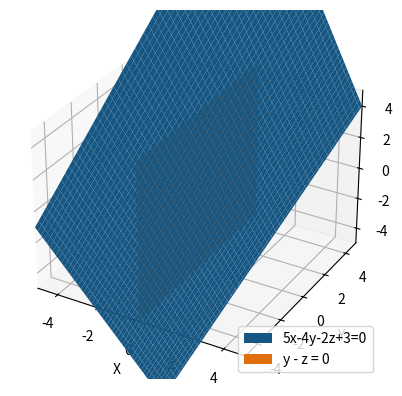

Source code (Python):
import numpy as np
import matplotlib.pyplot as plt
from mpl_toolkits.mplot3d import Axes3D

# 创建一个新的图形
fig = plt.figure()
# 添加一个3D子图
ax = fig.add_subplot(111, projection='3d')

# 定义x和y的范围
x = np.linspace(-5, 5, 100)
y = np.linspace(-5, 5, 100)
X, Y = np.meshgrid(x, y)

# 绘制平面
surf = ax.plot_surface(X, Y, 1.5 + 2.5*X - 2 * Y,label='5x-4y-2z+3=0')
# X,Y = np.meshgrid( x, (20 -2*x)/3)
# Z = np.zeros_like(X)
# surf = ax.plot_surface(X, Y, Z,label='2x+3y-20=0')
# Y,Z = np.meshgrid(y,4*y/7)
# X = np.zeros_like( y )
# surf = ax.plot_surface(X, Y, Z ,label='4y-7z = 0')
# Y,Z = np.meshgrid(y,y)
# X = 2/3 * np.ones_like( Y )
# surf = ax.plot_surface(X, Y, Z ,label='3x - 2 = 0')
Y,Z = np.meshgrid(y,-y)
X = np.zeros_like( y )
surf = ax.plot_surface(X, Y, Z ,label='y - z = 0')

# 添加颜色条
#fig.colorbar(surf, shrink=0.5, aspect=5)

# 设置坐标轴标签
ax.set_xlabel('X')
ax.set_ylabel('Y')
ax.set_zlabel('Z')

# 设置坐标轴的显示范围
ax.set_xlim([-5, 5])
ax.set_ylim([-5, 5])
ax.set_zlim([-5, 5])
ax.legend()
# 显示图形
plt.show()